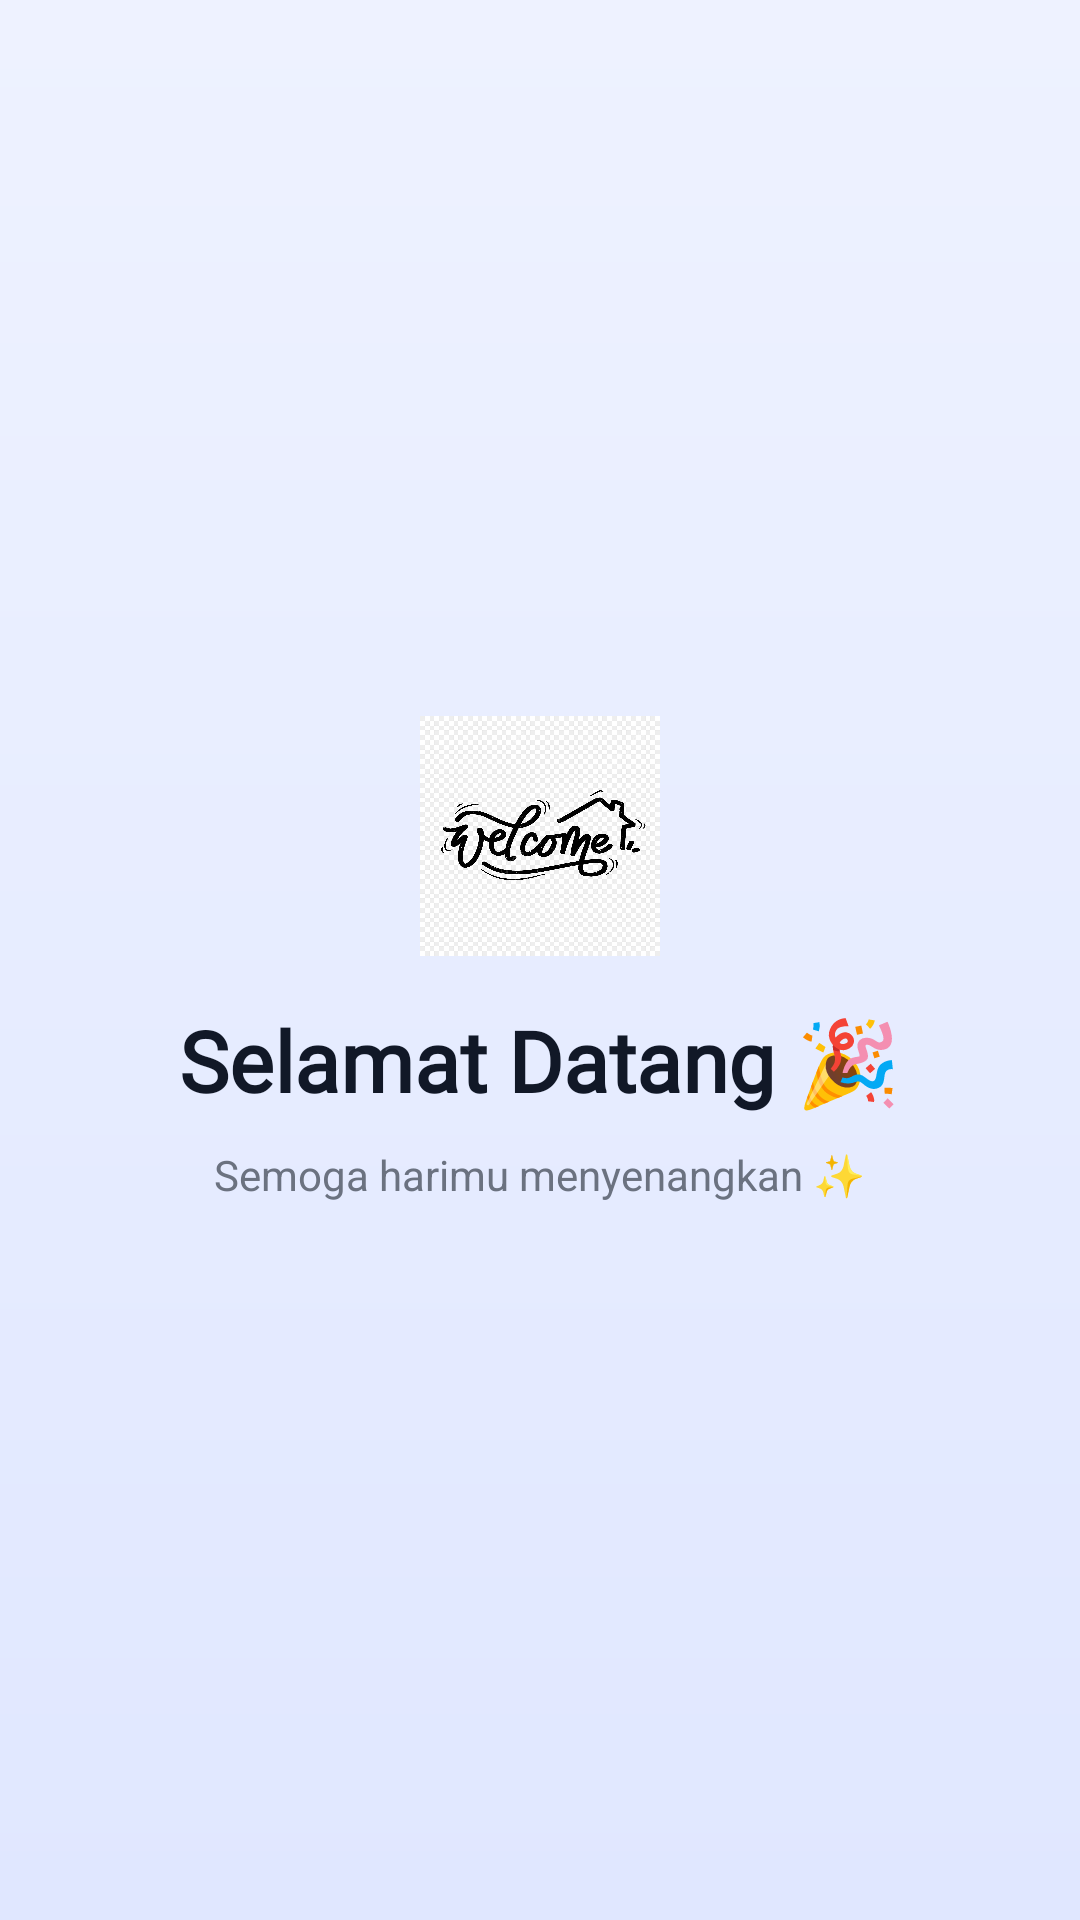

Here is an Android app screen rendered from its layout file. Give the layout XML and the strings, colors and styles it references.
<!-- AndroidManifest.xml: application theme Theme.Suciloyalty -->
<!-- res/layout/activity_welcome.xml -->
<?xml version="1.0" encoding="utf-8"?>
<LinearLayout xmlns:android="http://schemas.android.com/apk/res/android"
    android:orientation="vertical"
    android:gravity="center"
    android:background="@drawable/bg_gradient"
    android:layout_width="match_parent"
    android:layout_height="match_parent"
    android:padding="24dp">

    
    <LinearLayout
        android:orientation="vertical"
        android:gravity="center"
        android:padding="30dp"
        android:background="@drawable/card_bg"
        android:elevation="10dp"
        android:layout_width="match_parent"
        android:layout_height="wrap_content">

        
        <ImageView
            android:layout_width="80dp"
            android:layout_height="80dp"
            android:src="@drawable/welcome"
            android:layout_marginBottom="16dp"/>

        
        <TextView
            android:id="@+id/tvSelamatDatang"
            android:text="Selamat Datang 🎉"
            android:textSize="28sp"
            android:textStyle="bold"
            android:textColor="#111827"
            android:fontFamily="@font/changaone_italic"
            android:layout_marginBottom="10dp"
            android:layout_width="wrap_content"
            android:layout_height="wrap_content"/>

        
        <TextView
            android:text="Semoga harimu menyenangkan ✨"
            android:textSize="14sp"
            android:textColor="#6B7280"
            android:layout_width="wrap_content"
            android:layout_height="wrap_content"/>

    </LinearLayout>

</LinearLayout>
<!-- resources referenced by this layout -->
<resources>
  <!-- drawable bg_gradient (drawable) -->
  <?xml version="1.0" encoding="utf-8"?>
  <shape xmlns:android="http://schemas.android.com/apk/res/android">
  
      <gradient
          android:startColor="#EEF2FF"
          android:endColor="#E0E7FF"
          android:angle="270"/>
  
  </shape>
  <!-- drawable welcome: png bitmap (drawable, 293572 bytes) -->
  <style name="Theme.Suciloyalty" parent="Base.Theme.Suciloyalty" />
  <style name="Base.Theme.Suciloyalty" parent="Theme.Material3.DayNight.NoActionBar">
          
          
      </style>
</resources>
